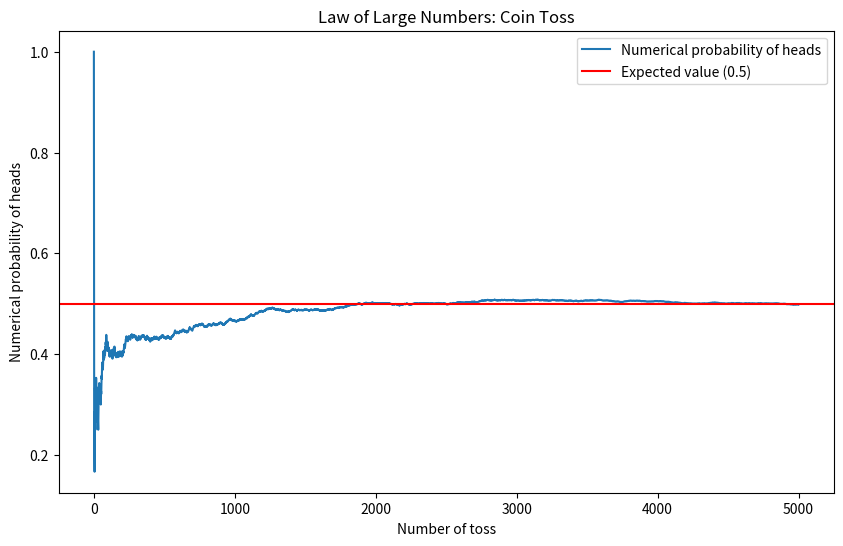

The script that saved this image:
import random
import matplotlib.pyplot as plt

total_flips = 0
numerical_probability = []
H_count = 0

for i in range(0, 5000):
    new_flip = random.choice(['H', 'T'])
    total_flips += 1
    if new_flip == 'H':
        H_count += 1
    numerical_probability.append(H_count / total_flips)

plt.figure(figsize=(10, 6))
plt.plot(numerical_probability, label='Numerical probability of heads')
plt.axhline(y=0.5, color='r', linestyle='-', label='Expected value (0.5)')
plt.xlabel("Number of toss")
plt.ylabel("Numerical probability of heads")
plt.title("Law of Large Numbers: Coin Toss")
plt.legend()

plt.show()
